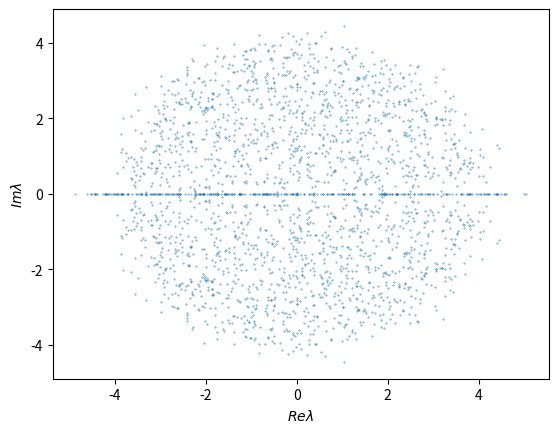

Here is the Python script that generated this plot:
import numpy as np
import matplotlib.pyplot as plt

N = 50 # dim
reps = 50

eigenvals = np.zeros((reps, N), dtype="complex")

for i in range(reps):
    M = 2 * np.random.random((N,N)) - 1
    eigenvals[i,:] = np.linalg.eigvals(M)

data = eigenvals.flatten()
x = data.real
y = data.imag

print(x, y)

plt.scatter(x, y, s=0.1)
plt.xlabel("$Re \\lambda$")
plt.ylabel("$Im \\lambda$")
plt.show()
